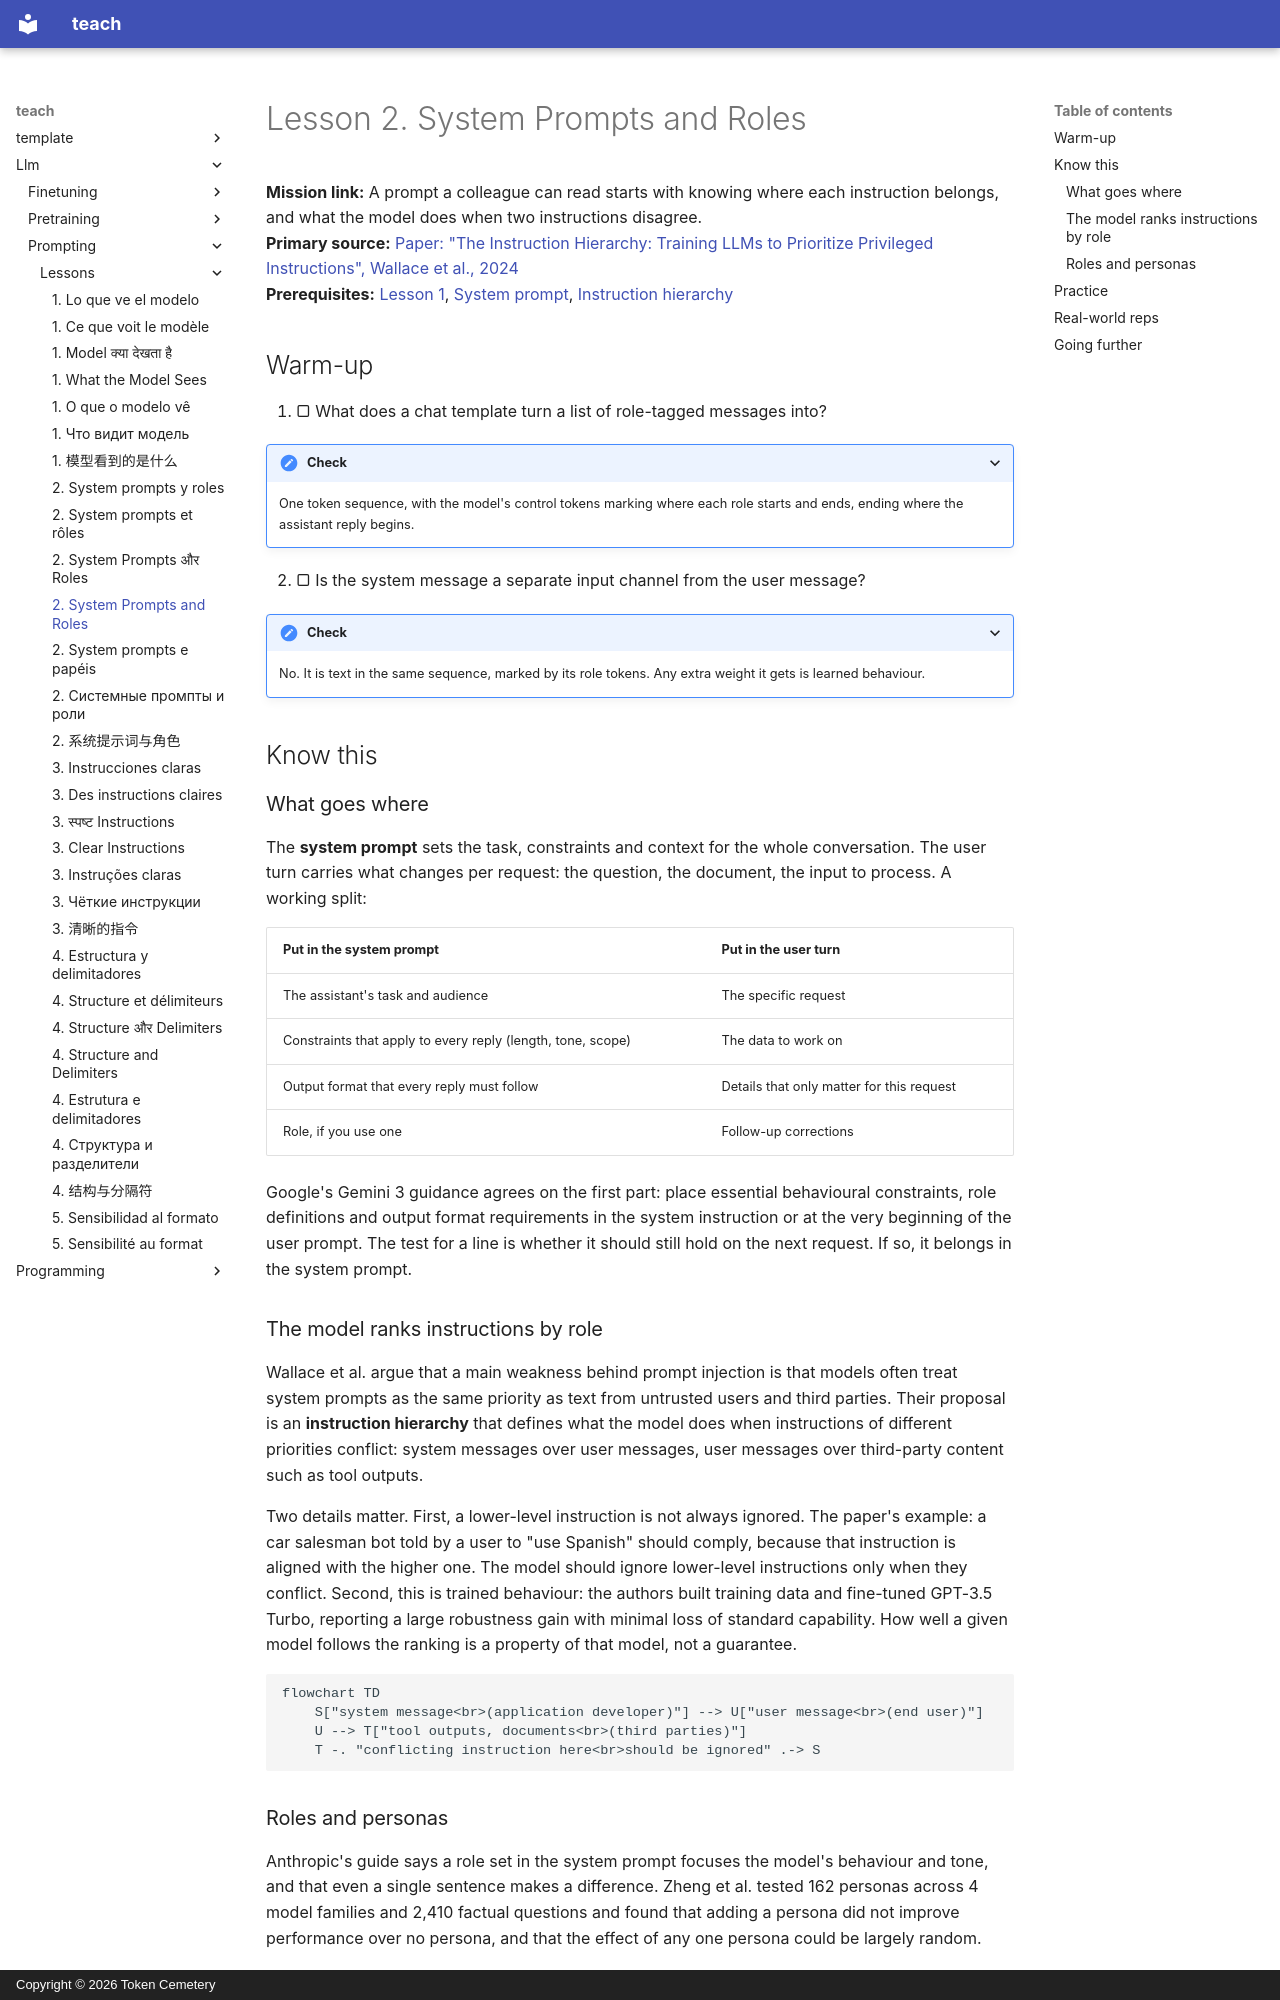

repository: TokenCemetery/teach · page: llm/prompting/lessons/0002-system-prompts-and-roles/index.html · generator: mkdocs · copyright: Copyright © 2026 Token Cemetery

---
title: "2. System Prompts and Roles"
description: What belongs in the system prompt and what in the user turn, and why the model ranks instructions by where they sit
type: lesson
---

# Lesson 2. System Prompts and Roles

**Mission link:** A prompt a colleague can read starts with knowing where each instruction belongs, and what the model does when two instructions disagree.
**Primary source:** [Paper: "The Instruction Hierarchy: Training LLMs to Prioritize Privileged Instructions", Wallace et al., 2024](https://arxiv.org/abs/2404.13208)
**Prerequisites:** [Lesson 1](0001-what-the-model-sees.md), [System prompt](../GLOSSARY.md), [Instruction hierarchy](../GLOSSARY.md)

## Warm-up

1. ▢ What does a chat template turn a list of role-tagged messages into?

<details markdown="1"><summary>Check</summary>

One token sequence, with the model's control tokens marking where each role starts and ends, ending where the assistant reply begins.

</details>

2. ▢ Is the system message a separate input channel from the user message?

<details markdown="1"><summary>Check</summary>

No. It is text in the same sequence, marked by its role tokens. Any extra weight it gets is learned behaviour.

</details>

## Know this

### What goes where

The **system prompt** sets the task, constraints and context for the whole conversation. The user turn carries what changes per request: the question, the document, the input to process. A working split:

| Put in the system prompt | Put in the user turn |
|---|---|
| The assistant's task and audience | The specific request |
| Constraints that apply to every reply (length, tone, scope) | The data to work on |
| Output format that every reply must follow | Details that only matter for this request |
| Role, if you use one | Follow-up corrections |

Google's Gemini 3 guidance agrees on the first part: place essential behavioural constraints, role definitions and output format requirements in the system instruction or at the very beginning of the user prompt. The test for a line is whether it should still hold on the next request. If so, it belongs in the system prompt.

### The model ranks instructions by role

Wallace et al. argue that a main weakness behind prompt injection is that models often treat system prompts as the same priority as text from untrusted users and third parties. Their proposal is an **instruction hierarchy** that defines what the model does when instructions of different priorities conflict: system messages over user messages, user messages over third-party content such as tool outputs.

Two details matter. First, a lower-level instruction is not always ignored. The paper's example: a car salesman bot told by a user to "use Spanish" should comply, because that instruction is aligned with the higher one. The model should ignore lower-level instructions only when they conflict. Second, this is trained behaviour: the authors built training data and fine-tuned GPT-3.5 Turbo, reporting a large robustness gain with minimal loss of standard capability. How well a given model follows the ranking is a property of that model, not a guarantee.

```mermaid
flowchart TD
    S["system message<br>(application developer)"] --> U["user message<br>(end user)"]
    U --> T["tool outputs, documents<br>(third parties)"]
    T -. "conflicting instruction here<br>should be ignored" .-> S
```

### Roles and personas

Anthropic's guide says a role set in the system prompt focuses the model's behaviour and tone, and that even a single sentence makes a difference. Zheng et al. tested 162 personas across 4 model families and 2,410 factual questions and found that adding a persona did not improve performance over no persona, and that the effect of any one persona could be largely random.

These fit together: a role steers style and focus, which is what the vendor claims, while evidence that a persona makes a model more accurate is weak. Use a role to set tone and scope, and do not expect "You are a world-class expert" to add facts the model lacks.
